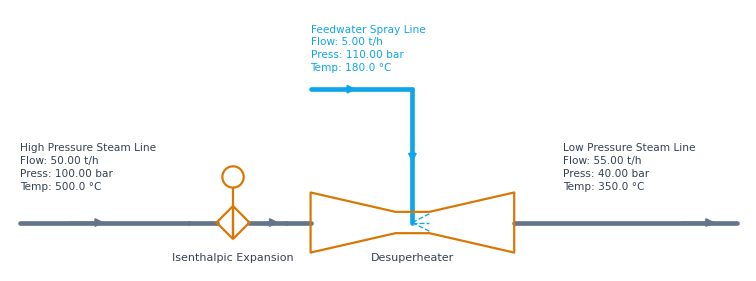

Write the Python code that produced this figure.
import io
import re
import matplotlib.pyplot as plt
import matplotlib.lines as mlines
import matplotlib.patches as patches

# ----------------------------------------------------------------------
# COLOUR PALETTE & STYLE CONFIGURATION
# ----------------------------------------------------------------------

STEAM_COLOR = "#64748B"       # Slate grey for steam piping
STEAM_GLOW = "#E2E8F0"        # Bright steam particle

FW_COLOR = "#0EA5E9"          # Feedwater
FW_GLOW = "#38BDF8"           # Bright feedwater particle

EQUIP_COLOR = "#D97706"       # Amber equipment
EQUIP_FILL = "none"

LW_PIPE = 3.36
LW_EQUIP = 1.6


# ======================================================================
# OPTIMIZED ANIMATION HELPER
# ======================================================================

def add_flow_animation(
    svg,
    steam_segments,
    feedwater_segments,
):
    """
    Adds GPU-accelerated animated glowing flows to the SVG.
    Uses CSS stroke-dasharray and keyframes instead of heavy SMIL animateMotion.
    """

    animation_svg = f"""
    <style>
        /* Modern, GPU-accelerated glowing flow effects */
        .steam-flow-line {{
            stroke: {STEAM_GLOW};
            stroke-dasharray: 6, 12;
            stroke-linecap: round;
            animation: steamFlow 1.2s linear infinite;
            filter: drop-shadow(0px 0px 2.5px {STEAM_GLOW});
            opacity: 0.85;
        }}

        .water-flow-line {{
            stroke: {FW_GLOW};
            stroke-dasharray: 5, 10;
            stroke-linecap: round;
            animation: waterFlow 0.9s linear infinite;
            filter: drop-shadow(0px 0px 3px {FW_GLOW});
            opacity: 0.9;
        }}

        /* Keyframes for smooth continuous directional flow */
        @keyframes steamFlow {{
            0% {{ stroke-dashoffset: 36; }}
            100% {{ stroke-dashoffset: 0; }}
        }}

        @keyframes waterFlow {{
            0% {{ stroke-dashoffset: 30; }}
            100% {{ stroke-dashoffset: 0; }}
        }}
    </style>

    <g id="animated-flow-layer">
    """

    # --------------------------------------------------------------
    # STEAM FLOW LINES
    # --------------------------------------------------------------
    for x1, y1, x2, y2, duration, _ in steam_segments:
        animation_svg += f"""
        <line x1="{x1:.2f}" y1="{y1:.2f}" x2="{x2:.2f}" y2="{y2:.2f}" 
              class="steam-flow-line" stroke-width="2.4" 
              style="animation-duration: {duration:.2f}s;" />
        """

    # --------------------------------------------------------------
    # FEEDWATER FLOW LINES
    # --------------------------------------------------------------
    for x1, y1, x2, y2, duration, _ in feedwater_segments:
        animation_svg += f"""
        <line x1="{x1:.2f}" y1="{y1:.2f}" x2="{x2:.2f}" y2="{y2:.2f}" 
              class="water-flow-line" stroke-width="2.2" 
              style="animation-duration: {duration:.2f}s;" />
        """

    animation_svg += "</g>\n"

    # Insert animation before SVG closing tag
    svg = svg.replace(
        "</svg>",
        animation_svg + "</svg>"
    )

    return svg


# ======================================================================
# MAIN FIGURE
# ======================================================================

def build_svg_figure(
    p_in=100.0,
    t_in=500.0,
    m_in=50.0,
    p_fw=110.0,
    t_fw=180.0,
    m_fw=5.0,
    p_out=40.0,
    t_out=350.0,
    m_out=55.0,
    p_unit="bar",
    figsize=(14, 3.4),
):

    # --------------------------------------------------------------
    # Font configuration
    # --------------------------------------------------------------

    plt.rcParams.update(
        {
            "font.sans-serif": [
                "Segoe UI",
                "Aptos",
                "Arial",
                "DejaVu Sans",
            ],
            "font.family": "sans-serif",
        }
    )

    fig, ax = plt.subplots(figsize=figsize)

    fig.patch.set_alpha(0.0)
    ax.patch.set_alpha(0.0)

    text_color = "#334155"

    # --------------------------------------------------------------
    # ORIGINAL COORDINATE SYSTEM
    # --------------------------------------------------------------

    ax.set_xlim(0.4, 15.6)
    ax.set_ylim(3.6, 9.0)

    ax.set_aspect("equal")
    ax.axis("off")

    # --------------------------------------------------------------
    # DRAWING HELPERS
    # --------------------------------------------------------------

    def pipe(
        x1,
        y1,
        x2,
        y2,
        color=STEAM_COLOR,
        lw=LW_PIPE,
        zorder=2,
    ):
        ax.add_line(
            mlines.Line2D(
                [x1, x2],
                [y1, y2],
                color=color,
                lw=lw,
                solid_capstyle="round",
                zorder=zorder,
            )
        )

    def flow_arrow(
        x,
        y,
        dx,
        dy,
        color=STEAM_COLOR,
    ):
        ax.annotate(
            "",
            xy=(x + dx, y + dy),
            xytext=(x, y),
            arrowprops=dict(
                arrowstyle="-|>",
                color=color,
                lw=1.44,
                mutation_scale=12,
            ),
            zorder=3,
        )

    def control_valve(
        x,
        y,
        tag_lines,
        size=0.34,
    ):
        s = size

        top = (x, y + s)
        bot = (x, y - s)

        left = (x - s, y)
        right = (x + s, y)

        for tri_pts in (
            [left, top, bot],
            [right, top, bot],
        ):
            ax.add_patch(
                patches.Polygon(
                    tri_pts,
                    closed=True,
                    facecolor=EQUIP_FILL,
                    edgecolor=EQUIP_COLOR,
                    lw=LW_EQUIP,
                    zorder=4,
                )
            )

        # Actuator stem
        ax.add_line(
            mlines.Line2D(
                [x, x],
                [
                    y + s,
                    y + s + 0.38,
                ],
                color=EQUIP_COLOR,
                lw=LW_EQUIP,
                zorder=4,
            )
        )

        # Actuator dome
        ax.add_patch(
            patches.Circle(
                (
                    x,
                    y + s + 0.6,
                ),
                0.22,
                facecolor=EQUIP_FILL,
                edgecolor=EQUIP_COLOR,
                lw=LW_EQUIP,
                zorder=4,
            )
        )

        ax.text(
            x,
            y - s - 0.28,
            tag_lines,
            ha="center",
            va="top",
            color=text_color,
            fontsize=8.0,
            fontweight="medium",
            zorder=5,
            linespacing=1.35,
        )

    def venturi_desuperheater(
        cx,
        cy,
        w=4.2,
        r_in=0.62,
        r_throat=0.22,
        throat_w=0.7,
    ):
        x0 = cx - w / 2
        x1 = cx - throat_w / 2
        x2 = cx + throat_w / 2
        x3 = cx + w / 2

        top = [
            (x0, cy + r_in),
            (x1, cy + r_throat),
            (x2, cy + r_throat),
            (x3, cy + r_in),
        ]

        bot = [
            (x3, cy - r_in),
            (x2, cy - r_throat),
            (x1, cy - r_throat),
            (x0, cy - r_in),
        ]

        outline = top + bot

        ax.add_patch(
            patches.Polygon(
                outline,
                closed=True,
                facecolor=EQUIP_FILL,
                edgecolor=EQUIP_COLOR,
                lw=LW_EQUIP,
                zorder=4,
                joinstyle="round",
            )
        )

        # Spray cone
        spray_origin_x = cx
        spray_origin_y = cy
        spray_len = 0.35

        ax.add_line(
            mlines.Line2D(
                [spray_origin_x, spray_origin_x + spray_len],
                [spray_origin_y, spray_origin_y],
                color=FW_COLOR,
                linestyle="--",
                lw=0.96,
                zorder=5,
            )
        )

        ax.add_line(
            mlines.Line2D(
                [spray_origin_x, spray_origin_x + spray_len],
                [spray_origin_y, spray_origin_y + 0.18],
                color=FW_COLOR,
                linestyle="--",
                lw=0.96,
                zorder=5,
            )
        )

        ax.add_line(
            mlines.Line2D(
                [spray_origin_x, spray_origin_x + spray_len],
                [spray_origin_y, spray_origin_y - 0.18],
                color=FW_COLOR,
                linestyle="--",
                lw=0.96,
                zorder=5,
            )
        )

        ax.text(
            cx,
            cy - 0.62,
            "Desuperheater",
            ha="center",
            va="top",
            color=text_color,
            fontsize=8.0,
            fontweight="medium",
            zorder=5,
        )

        return x0, x3

    def label(
        x,
        y,
        txt,
        color=text_color,
        fs=7.6,
        ha="left",
    ):
        ax.text(
            x,
            y,
            txt,
            color=color,
            fontsize=fs,
            ha=ha,
            va="center",
            zorder=6,
            linespacing=1.35,
        )

    # ==================================================================
    # PROCESS DRAWING
    # ==================================================================

    Y = 4.6

    # HP STEAM LINE
    pipe(0.6, Y, 4.1, Y)
    flow_arrow(1.6, Y, 0.8, 0)
    inlet_txt = (
        f"High Pressure Steam Line\n"
        f"Flow: {m_in:.2f} t/h\n"
        f"Press: {p_in:.2f} {p_unit}\n"
        f"Temp: {t_in:.1f} °C"
    )
    label(0.6, Y + 1.15, inlet_txt)

    # PCV
    pcv_x = 5.0
    control_valve(pcv_x, Y, "Isenthalpic Expansion")
    pipe(4.1, Y, pcv_x - 0.34, Y)
    pipe(pcv_x + 0.34, Y, 6.1, Y)
    flow_arrow(5.65, Y, 0.35, 0)

    # DESUPERHEATER
    vessel_x = 8.7
    v_in, v_out = venturi_desuperheater(vessel_x, Y)
    pipe(6.1, Y, v_in, Y)

    # FEEDWATER
    fw_top = 7.35
    pipe(vessel_x, fw_top, vessel_x, Y, color=FW_COLOR, zorder=3)
    flow_arrow(vessel_x, 6.2, 0, -0.42, color=FW_COLOR)
    pipe(6.6, fw_top, vessel_x, fw_top, color=FW_COLOR)
    flow_arrow(7.2, fw_top, 0.4, 0, color=FW_COLOR)

    fw_txt = (
        f"Feedwater Spray Line\n"
        f"Flow: {m_fw:.2f} t/h\n"
        f"Press: {p_fw:.2f} {p_unit}\n"
        f"Temp: {t_fw:.1f} °C"
    )
    label(6.6, fw_top + 0.85, fw_txt, color=FW_COLOR)

    # LP STEAM
    pipe(v_out, Y, 15.4, Y)
    flow_arrow(14.2, Y, 0.8, 0)
    outlet_txt = (
        f"Low Pressure Steam Line\n"
        f"Flow: {m_out:.2f} t/h\n"
        f"Press: {p_out:.2f} {p_unit}\n"
        f"Temp: {t_out:.1f} °C"
    )
    label(11.8, Y + 1.15, outlet_txt)

    # ==================================================================
    # RENDER MATPLOTLIB SVG
    # ==================================================================

    svg_buffer = io.StringIO()
    fig.savefig(
        svg_buffer,
        format="svg",
        bbox_inches="tight",
        pad_inches=0.0,
        transparent=True,
    )
    plt.close(fig)
    svg = svg_buffer.getvalue()

    # ==================================================================
    # CONVERT COORDINATES
    # ==================================================================

    def convert_point(x, y):
        px, py = ax.transData.transform((x, y))
        svg_height = fig.get_figheight() * fig.dpi
        py = svg_height - py
        return px, py

    viewbox_match = re.search(r'viewBox="([^"]+)"', svg)
    if viewbox_match:
        vb = [float(x) for x in viewbox_match.group(1).split()]
        vb_x, vb_y, vb_w, vb_h = vb
    else:
        vb_x = 0
        vb_y = 0

    steam_segments = []
    feedwater_segments = []

    def make_segment(x1, y1, x2, y2, duration, offset):
        p1 = convert_point(x1, y1)
        p2 = convert_point(x2, y2)
        return (
            p1[0] - vb_x,
            p1[1] - vb_y,
            p2[0] - vb_x,
            p2[1] - vb_y,
            duration,
            offset,
        )

    # --------------------------------------------------------------
    # GENERATE SEGMENTS
    # --------------------------------------------------------------
    steam_segments.append(make_segment(0.6, Y, 4.1, Y, 3.0, 0.0))
    steam_segments.append(make_segment(5.34, Y, 6.1, Y, 1.0, 0.0))
    steam_segments.append(make_segment(6.1, Y, v_in, Y, 1.5, 0.0))
    steam_segments.append(make_segment(v_out, Y, 15.4, Y, 3.8, 0.0))

    feedwater_segments.append(make_segment(6.6, fw_top, vessel_x, fw_top, 1.0, 0.0))
    feedwater_segments.append(make_segment(vessel_x, fw_top, vessel_x, Y, 1.7, 0.0))

    # Add optimized SVG animation
    svg = add_flow_animation(svg, steam_segments, feedwater_segments)

    return svg


# ======================================================================
# EXECUTION / SAVE TO FILE
# ======================================================================

if __name__ == "__main__":
    final_svg = build_svg_figure()
    
    # Save the output to an SVG file
    with open("optimized_desuperheater.svg", "w", encoding="utf-8") as f:
        f.write(final_svg)
        
    print("Done bos! SVG file saved as 'optimized_desuperheater.svg'")
